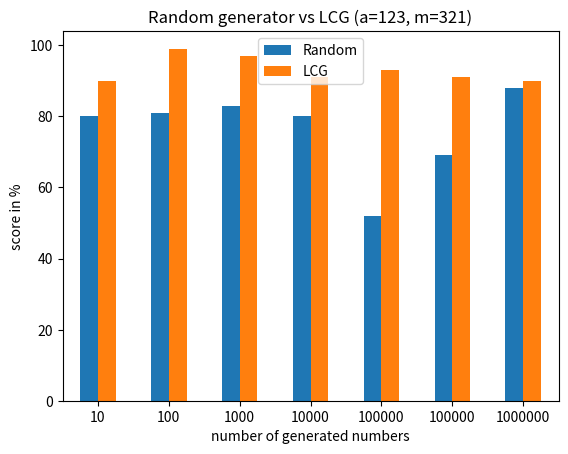

This figure's Python source:
import pandas as pd
import matplotlib.pyplot as plt
import numpy as np

a = 123
m = 321

rand = [80, 81, 83, 80, 52, 69, 88]
linear = [90,99, 97, 91, 93, 91, 90]
index = ['10', '100', '1000', '10000', '100000', '100000', '1000000']
df = pd.DataFrame({'Random': rand,
                   'LCG': linear}, index=index)
plot_title = 'Random generator vs LCG (a={}, m={})'.format(a, m)
# df.plot()
ax = df.plot.bar(rot=0)
ax.set_title(plot_title)

ax.legend(loc='best')
plt.xlabel('number of generated numbers')
plt.ylabel('score in %')
plt.show()

